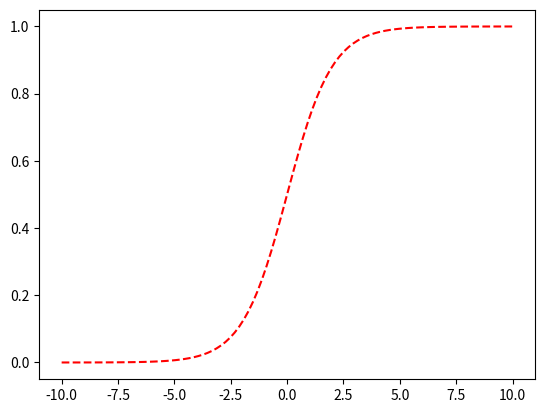

This chart was generated by the following Python code:
import numpy as np
import matplotlib.pyplot as plt

def sigmoid(x):
 return 1/(1+ np.exp(-x))

x = np.linspace(-10, 10, 100)
# print(x)
plt.plot(x,sigmoid(x),color='r',linestyle= '--')
plt.show()

